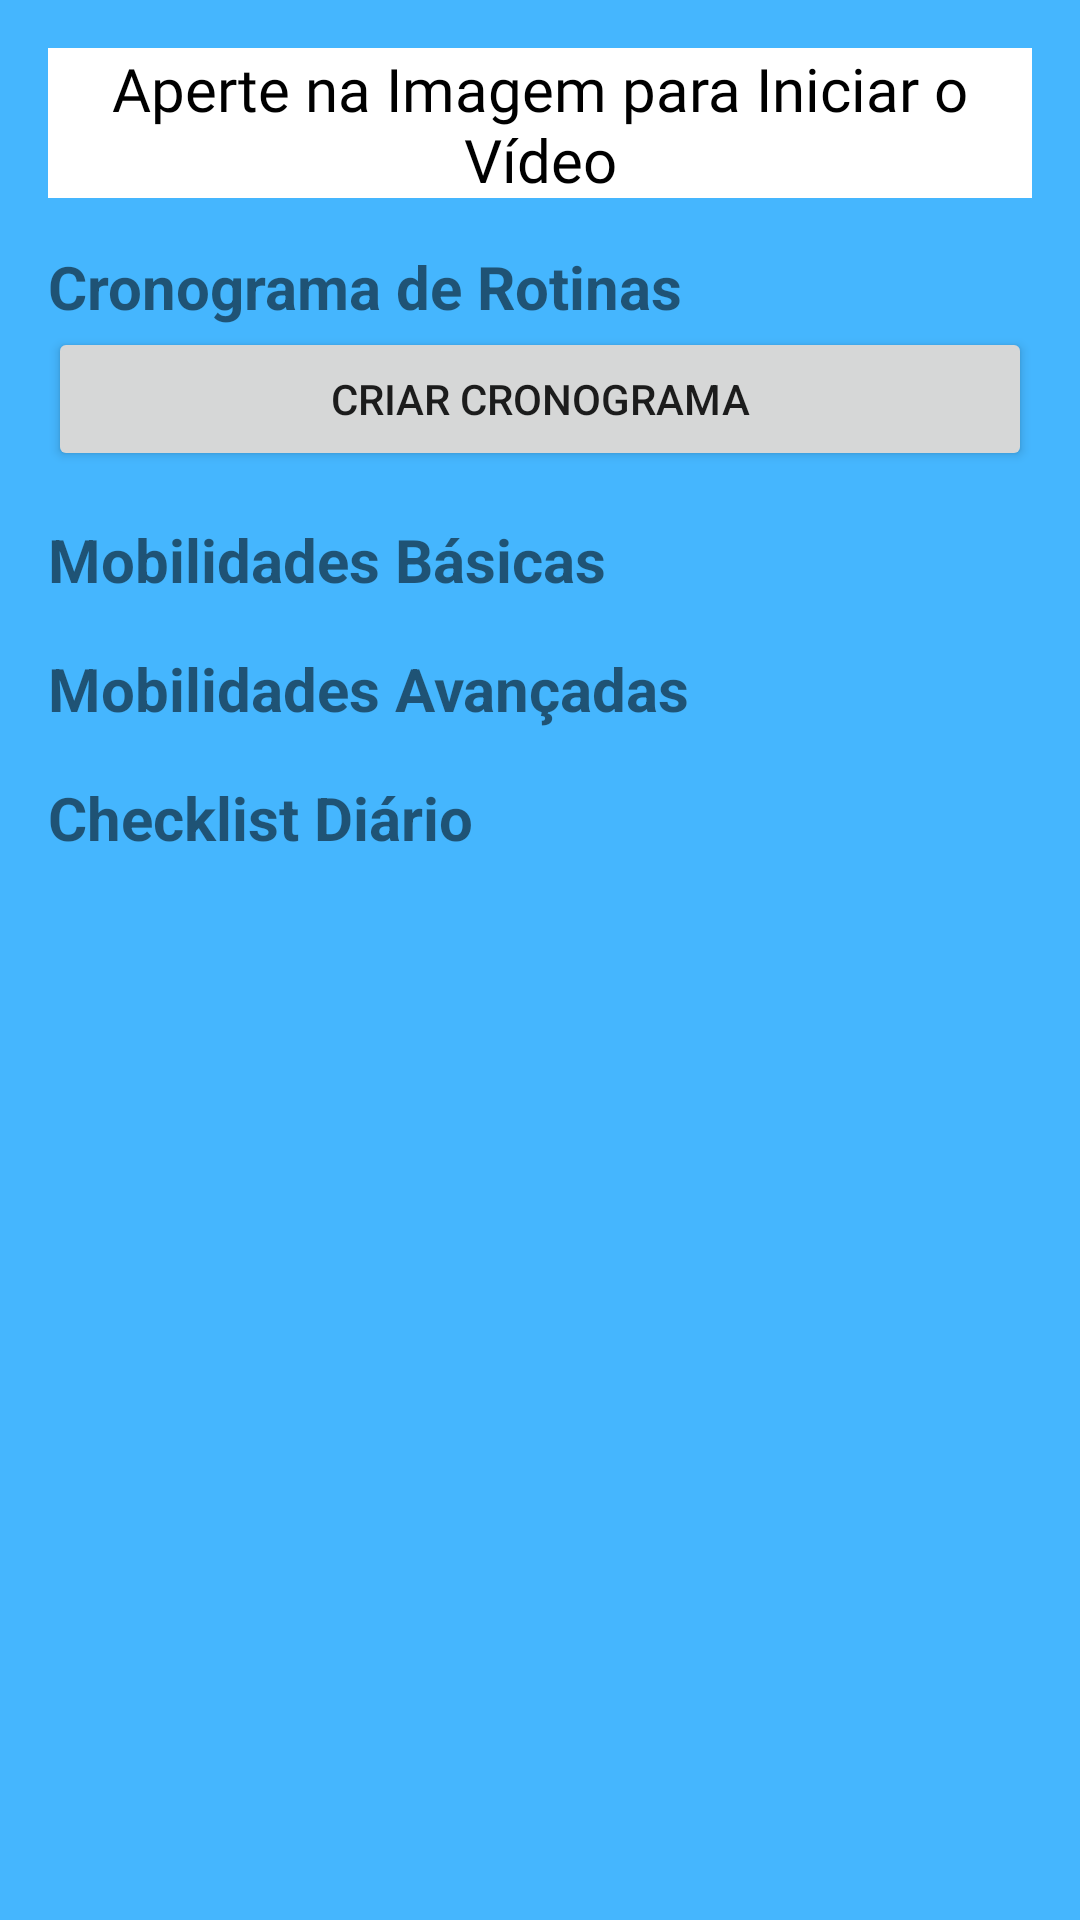

This screen was rendered from an Android layout file. Write that file and the resources it references.
<!-- AndroidManifest.xml: application theme Theme.ProSwim -->
<!-- res/layout/fragment_mobilidade.xml -->
<?xml version="1.0" encoding="utf-8"?>
<ScrollView
    xmlns:android="http://schemas.android.com/apk/res/android"
    xmlns:tools="http://schemas.android.com/tools"
    android:layout_width="match_parent"
    android:layout_height="match_parent"
    android:background="@color/blue"
    android:padding="16dp"
    tools:context=".MobilidadeFragment">


    <LinearLayout
        android:layout_width="match_parent"
        android:layout_height="wrap_content"
        android:orientation="vertical"
        android:gravity="center">

    <LinearLayout
        android:id="@+id/header"
        android:layout_width="match_parent"
        android:layout_height="50dp"
        android:background="@color/white"
        android:orientation="horizontal"
        android:gravity="center">

        <TextView
            android:id="@+id/titulo"
            android:layout_width="match_parent"
            android:layout_height="wrap_content"
            android:layout_marginTop="0dp"
            android:gravity="center"
            android:text="Aperte na Imagem para Iniciar o Vídeo"
            android:textColor="@color/black"
            android:fontFamily="@font/amaranth"
            android:textSize="20dp"
            android:textStyle=""/>

    </LinearLayout>

        <TextView
            android:layout_width="match_parent"
            android:layout_height="wrap_content"
            android:text="Cronograma de Rotinas"
            android:textSize="20sp"
            android:paddingTop="16dp"
            android:textStyle="bold" />

        <Button
            android:id="@+id/btnScheduleRoutine"
            android:layout_width="match_parent"
            android:layout_height="wrap_content"
            android:text="Criar Cronograma"
            android:padding="12dp" />

        
        <TextView
            android:layout_width="match_parent"
            android:layout_height="wrap_content"
            android:text="Mobilidades Básicas"
            android:textSize="20sp"
            android:paddingTop="16dp"
            android:textStyle="bold" />

        <androidx.recyclerview.widget.RecyclerView
            android:id="@+id/basicStretchRecyclerView1"
            android:layout_width="match_parent"
            android:layout_height="wrap_content"
            android:orientation="horizontal" />

        
        <TextView
            android:layout_width="match_parent"
            android:layout_height="wrap_content"
            android:text="Mobilidades Avançadas"
            android:textSize="20sp"
            android:paddingTop="16dp"
            android:textStyle="bold" />

        <androidx.recyclerview.widget.RecyclerView
            android:id="@+id/advancedMobilityRecyclerView2"
            android:layout_width="match_parent"
            android:layout_height="wrap_content"
            android:orientation="horizontal" />

        
        <TextView
            android:layout_width="match_parent"
            android:layout_height="wrap_content"
            android:text="Checklist Diário"
            android:textSize="20sp"
            android:paddingTop="16dp"
            android:textStyle="bold" />

        <androidx.recyclerview.widget.RecyclerView
            android:id="@+id/checklistRecyclerView"
            android:layout_width="match_parent"
            android:layout_height="wrap_content"
            android:orientation="vertical" />

    </LinearLayout>
</ScrollView>
<!-- resources referenced by this layout -->
<resources>
  <color name="black">#FF000000</color>
  <color name="blue">#45b6fe</color>
  <color name="white">#FFFFFFFF</color>
  <style name="Theme.ProSwim" parent="Base.Theme.ProSwim" />
  <style name="Base.Theme.ProSwim" parent="Theme.MaterialComponents.DayNight.NoActionBar">
          <item name="colorPrimary"> @color/lavender</item>
          <item name="colorPrimaryVariant">@color/lavender</item>
          <item name="colorOnPrimary">@color/white</item>
          
          <item name="colorSecondary">@color/teal_200</item>
          <item name="colorSecondaryVariant">@color/teal_700</item>
          <item name="colorOnSecondary">@color/black</item>
          
          <item name="android:statusBarColor">?attr/colorPrimaryVariant</item>
          
      </style>
  <color name="lavender">#8692f7</color>
  <color name="teal_200">#FF03DAC5</color>
  <color name="teal_700">#FF018786</color>
</resources>
